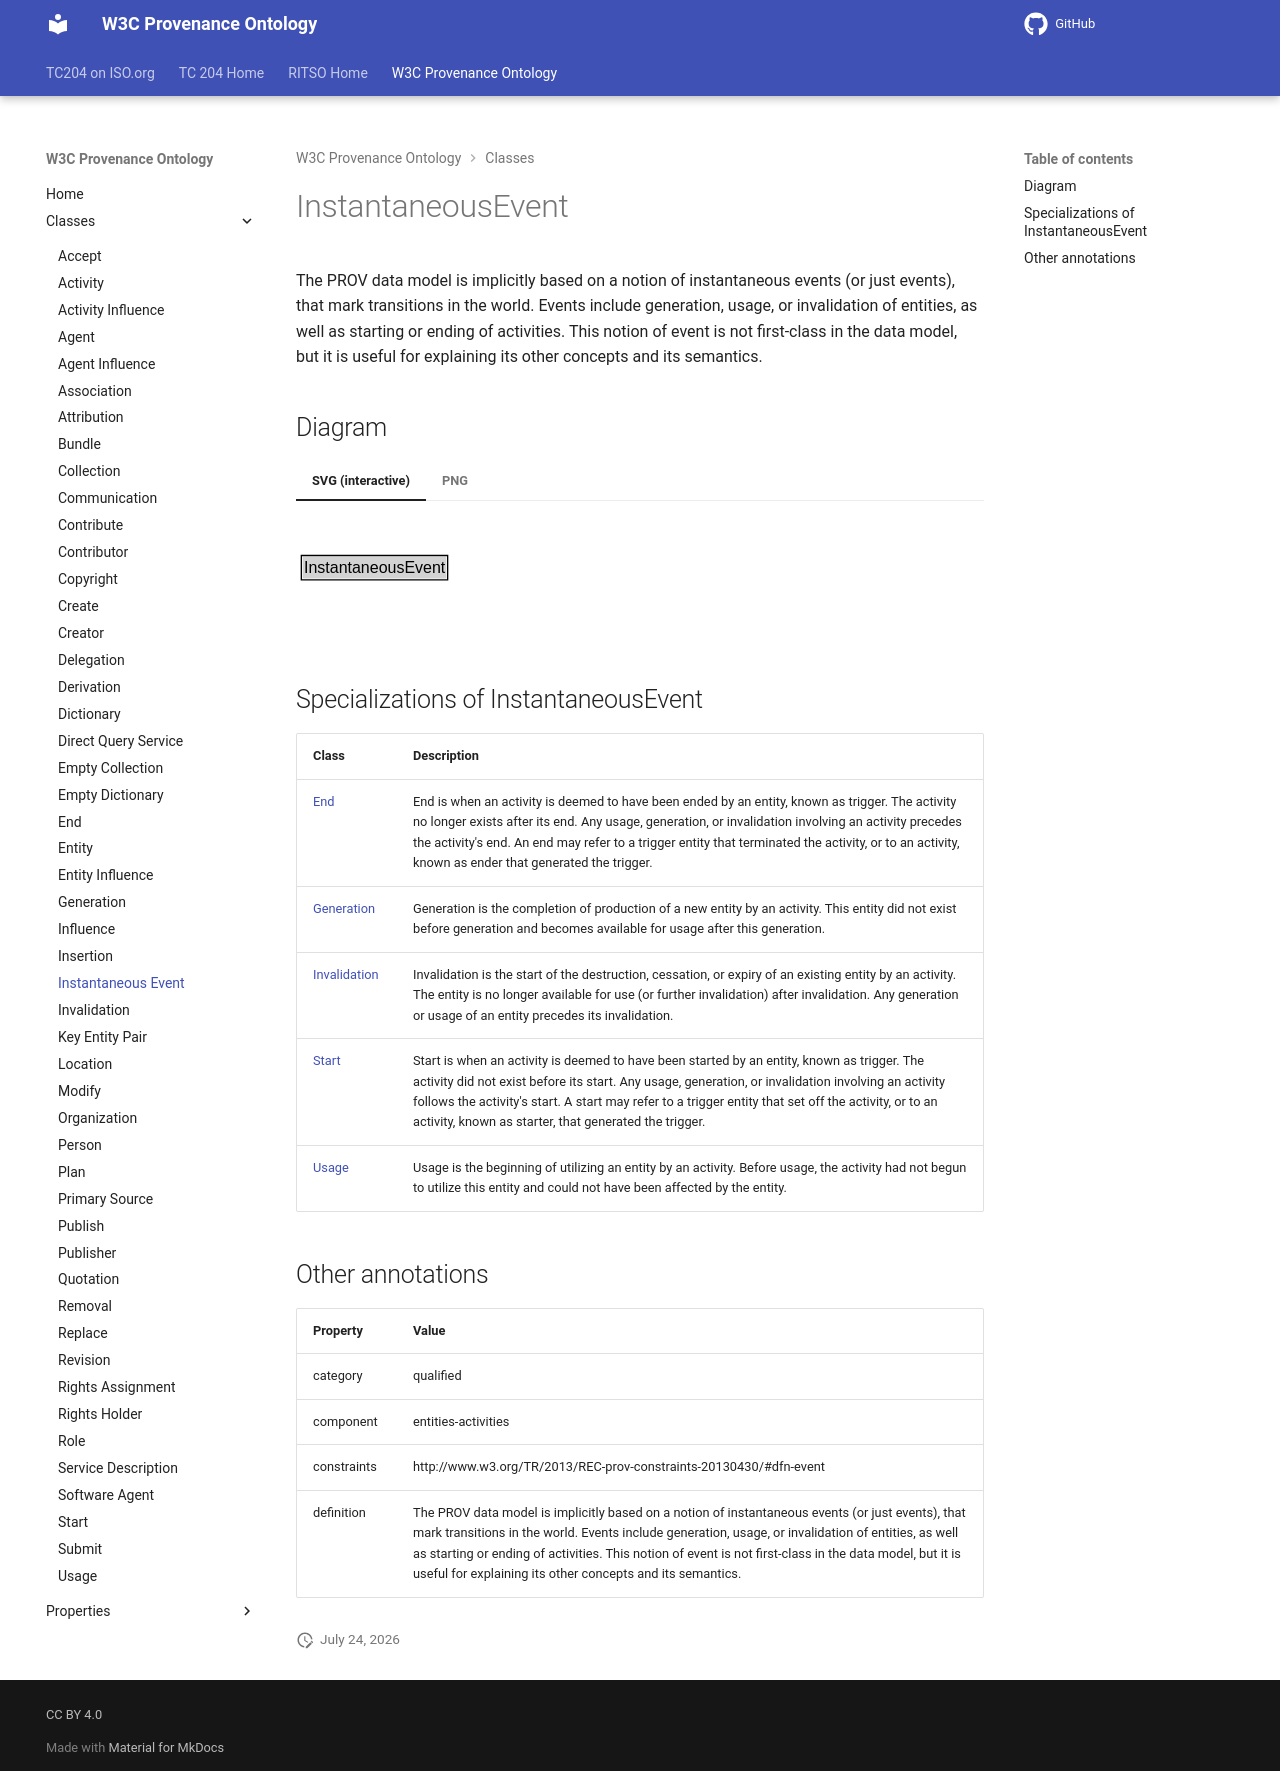

repository: ISO-TC204/ontology-import-prov · page: 2026-07-24_15-16-26/classes/InstantaneousEvent/index.html · generator: mkdocs

# InstantaneousEvent

The PROV data model is implicitly based on a notion of instantaneous events (or just events), that mark transitions in the world. Events include generation, usage, or invalidation of entities, as well as starting or ending of activities. This notion of event is not first-class in the data model, but it is useful for explaining its other concepts and its semantics.


## Diagram

=== "SVG (interactive)"

    <!-- Generated by graphviz version 14.1.3 (20260303.0454)
     -->
    <!-- Pages: 1 -->
    <svg width="206pt" height="76pt"
     viewBox="0.00 0.00 206.00 76.00" xmlns="http://www.w3.org/2000/svg" xmlns:xlink="http://www.w3.org/1999/xlink">
    <g id="graph0" class="graph" transform="scale(1 1) rotate(0) translate(4 72)">
    <polygon fill="white" stroke="none" points="-4,4 -4,-72 201.88,-72 201.88,4 -4,4"/>
    <g id="clust3" class="cluster">
    <title>cluster_associated</title>
    </g>
    <!-- InstantaneousEvent -->
    <g id="node1" class="node">
    <title>InstantaneousEvent</title>
    <g id="a_node1"><a xlink:href="../InstantaneousEvent" xlink:title="&lt;TABLE&gt;">
    <polygon fill="lightgray" stroke="none" points="1,-25.88 1,-42.12 108.75,-42.12 108.75,-25.88 1,-25.88"/>
    <text xml:space="preserve" text-anchor="start" x="2" y="-29.88" font-family="Arial" font-size="12.00">InstantaneousEvent</text>
    <polygon fill="none" stroke="black" points="0,-24.88 0,-43.12 109.75,-43.12 109.75,-24.88 0,-24.88"/>
    </a>
    </g>
    </g>
    <!-- Invis -->
    </g>
    </svg>


=== "PNG"

    ![InstantaneousEvent Diagram](../diagrams/InstantaneousEvent.dot.png)



## Specializations of InstantaneousEvent

| Class | Description |
|-------|-------------|
| [End](End.md) | End is when an activity is deemed to have been ended by an entity, known as trigger. The activity no longer exists after its end. Any usage, generation, or invalidation involving an activity precedes the activity's end. An end may refer to a trigger entity that terminated the activity, or to an activity, known as ender that generated the trigger. |
| [Generation](Generation.md) | Generation is the completion of production of a new entity by an activity. This entity did not exist before generation and becomes available for usage after this generation. |
| [Invalidation](Invalidation.md) | Invalidation is the start of the destruction, cessation, or expiry of an existing entity by an activity. The entity is no longer available for use (or further invalidation) after invalidation. Any generation or usage of an entity precedes its invalidation. |
| [Start](Start.md) | Start is when an activity is deemed to have been started by an entity, known as trigger. The activity did not exist before its start. Any usage, generation, or invalidation involving an activity follows the activity's start. A start may refer to a trigger entity that set off the activity, or to an activity, known as starter, that generated the trigger. |
| [Usage](Usage.md) | Usage is the beginning of utilizing an entity by an activity. Before usage, the activity had not begun to utilize this entity and could not have been affected by the entity. |

## Other annotations

| Property | Value |
|----------|-------|
| category | qualified |
| component | entities-activities |
| constraints | http://www.w3.org/TR/2013/REC-prov-constraints-20130430/#dfn-event |
| definition | The PROV data model is implicitly based on a notion of instantaneous events (or just events), that mark transitions in the world. Events include generation, usage, or invalidation of entities, as well as starting or ending of activities. This notion of event is not first-class in the data model, but it is useful for explaining its other concepts and its semantics. |
